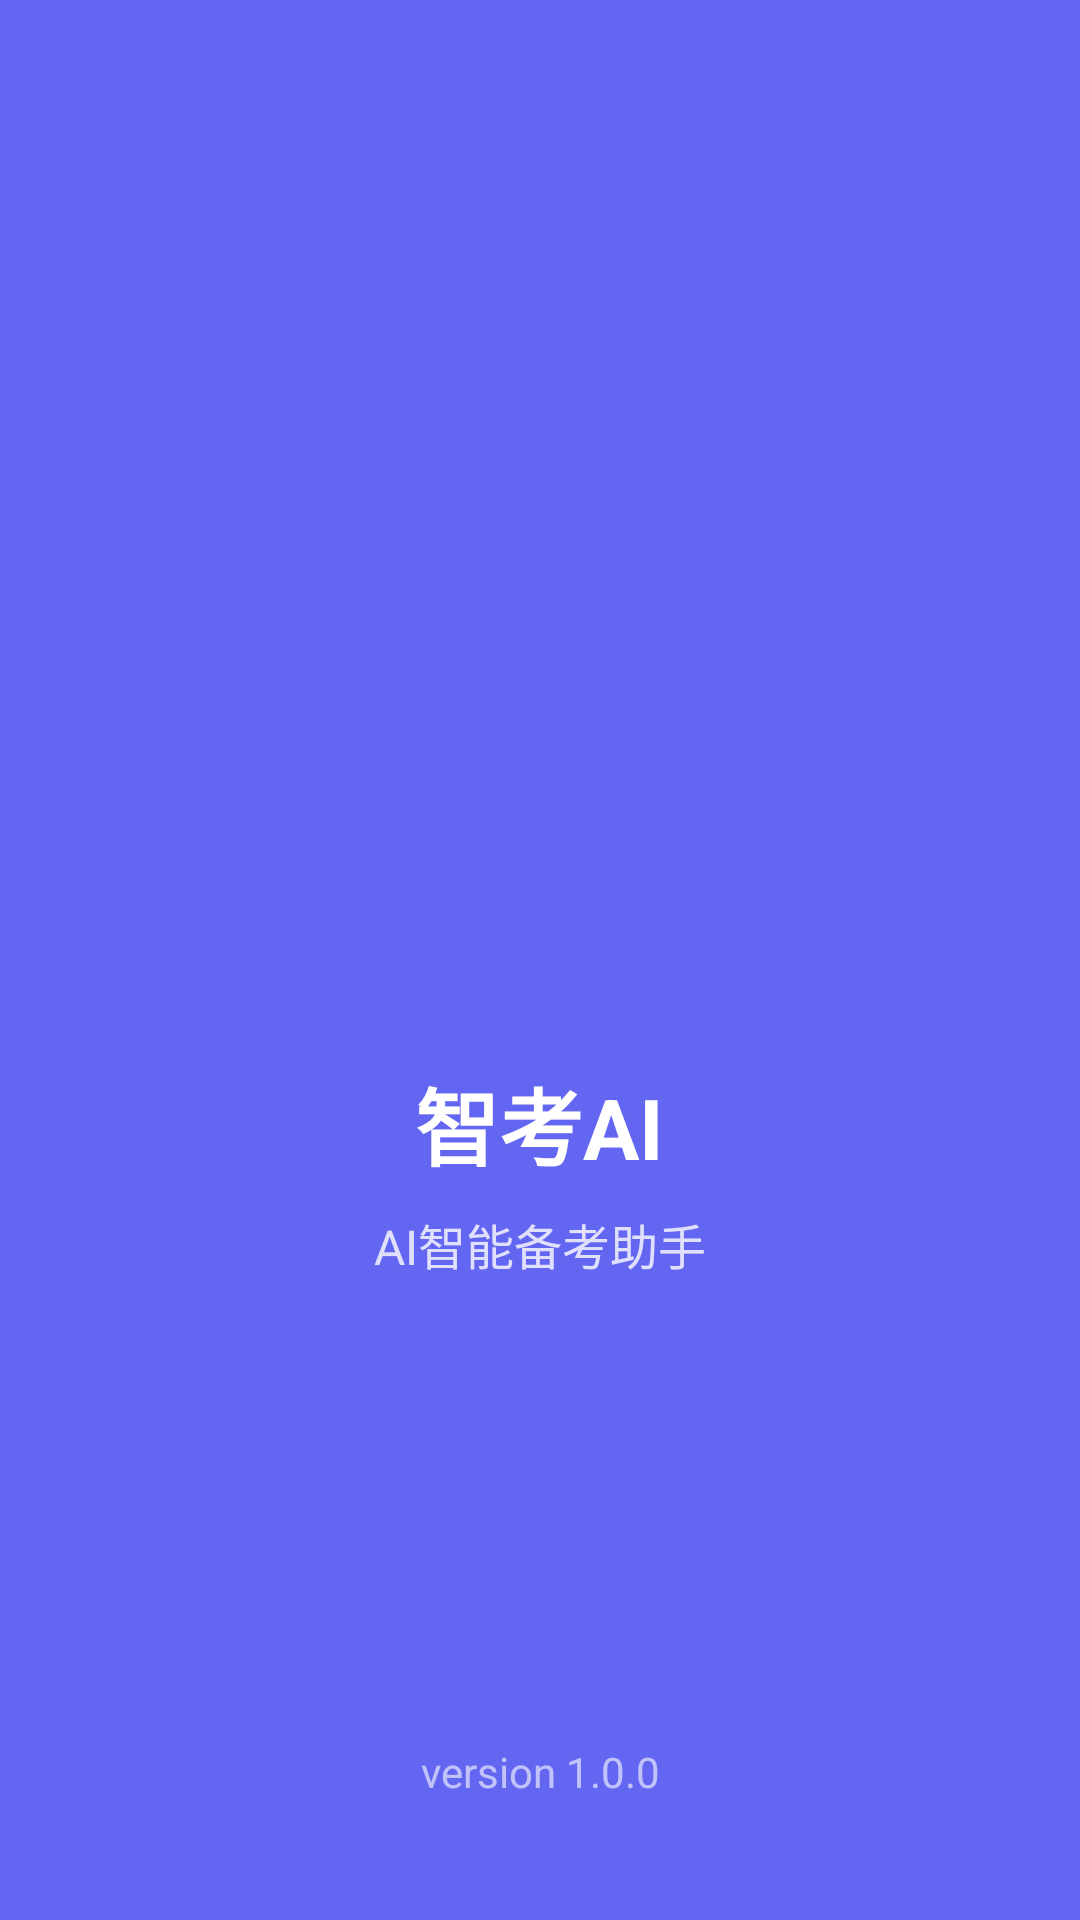

Produce the Android XML layout that renders to this screen, including the resource entries it uses.
<!-- AndroidManifest.xml: activity theme Theme.ZhiKaoAI.Splash -->
<!-- res/layout/activity_splash.xml -->
<?xml version="1.0" encoding="utf-8"?>
<androidx.constraintlayout.widget.ConstraintLayout xmlns:android="http://schemas.android.com/apk/res/android"
    xmlns:app="http://schemas.android.com/apk/res-auto"
    android:layout_width="match_parent"
    android:layout_height="match_parent"
    android:background="@color/splash_background"
    android:gravity="center">

    <LinearLayout
        android:layout_width="wrap_content"
        android:layout_height="wrap_content"
        android:orientation="vertical"
        android:gravity="center"
        app:layout_constraintTop_toTopOf="parent"
        app:layout_constraintBottom_toBottomOf="parent"
        app:layout_constraintStart_toStartOf="parent"
        app:layout_constraintEnd_toEndOf="parent">

        <ImageView
            android:id="@+id/iv_logo"
            android:layout_width="120dp"
            android:layout_height="120dp"
            android:src="@mipmap/ic_launcher"
            android:contentDescription="@string/app_name" />

        <TextView
            android:id="@+id/tv_app_name"
            android:layout_width="wrap_content"
            android:layout_height="wrap_content"
            android:layout_marginTop="20dp"
            android:text="@string/app_name"
            android:textColor="@color/white"
            android:textSize="28sp"
            android:textStyle="bold" />

        <TextView
            android:id="@+id/tv_slogan"
            android:layout_width="wrap_content"
            android:layout_height="wrap_content"
            android:layout_marginTop="8dp"
            android:text="AI智能备考助手"
            android:textColor="@color/white"
            android:textSize="16sp"
            android:alpha="0.8" />

    </LinearLayout>

    <TextView
        android:id="@+id/tv_version"
        android:layout_width="wrap_content"
        android:layout_height="wrap_content"
        android:layout_marginBottom="40dp"
        android:text="version 1.0.0"
        android:textColor="@color/white"
        android:textSize="14sp"
        android:alpha="0.6"
        app:layout_constraintBottom_toBottomOf="parent"
        app:layout_constraintStart_toStartOf="parent"
        app:layout_constraintEnd_toEndOf="parent" />

    <ProgressBar
        android:id="@+id/progress_bar"
        android:layout_width="wrap_content"
        android:layout_height="wrap_content"
        android:layout_marginBottom="80dp"
        android:indeterminateTint="@color/white"
        app:layout_constraintBottom_toBottomOf="parent"
        app:layout_constraintStart_toStartOf="parent"
        app:layout_constraintEnd_toEndOf="parent" />

</androidx.constraintlayout.widget.ConstraintLayout>
<!-- resources referenced by this layout -->
<resources>
  <color name="splash_background">#6366F1</color>
  <color name="white">#FFFFFF</color>
  <string name="app_name">智考AI</string>
  <style name="Theme.ZhiKaoAI.Splash" parent="Theme.Material3.Light.NoActionBar">
          <item name="android:windowBackground">@color/splash_background</item>
          <item name="android:statusBarColor">@color/splash_background</item>
          <item name="android:navigationBarColor">@color/splash_background</item>
          <item name="android:windowFullscreen">true</item>
          <item name="android:windowContentOverlay">@null</item>
      </style>
</resources>
